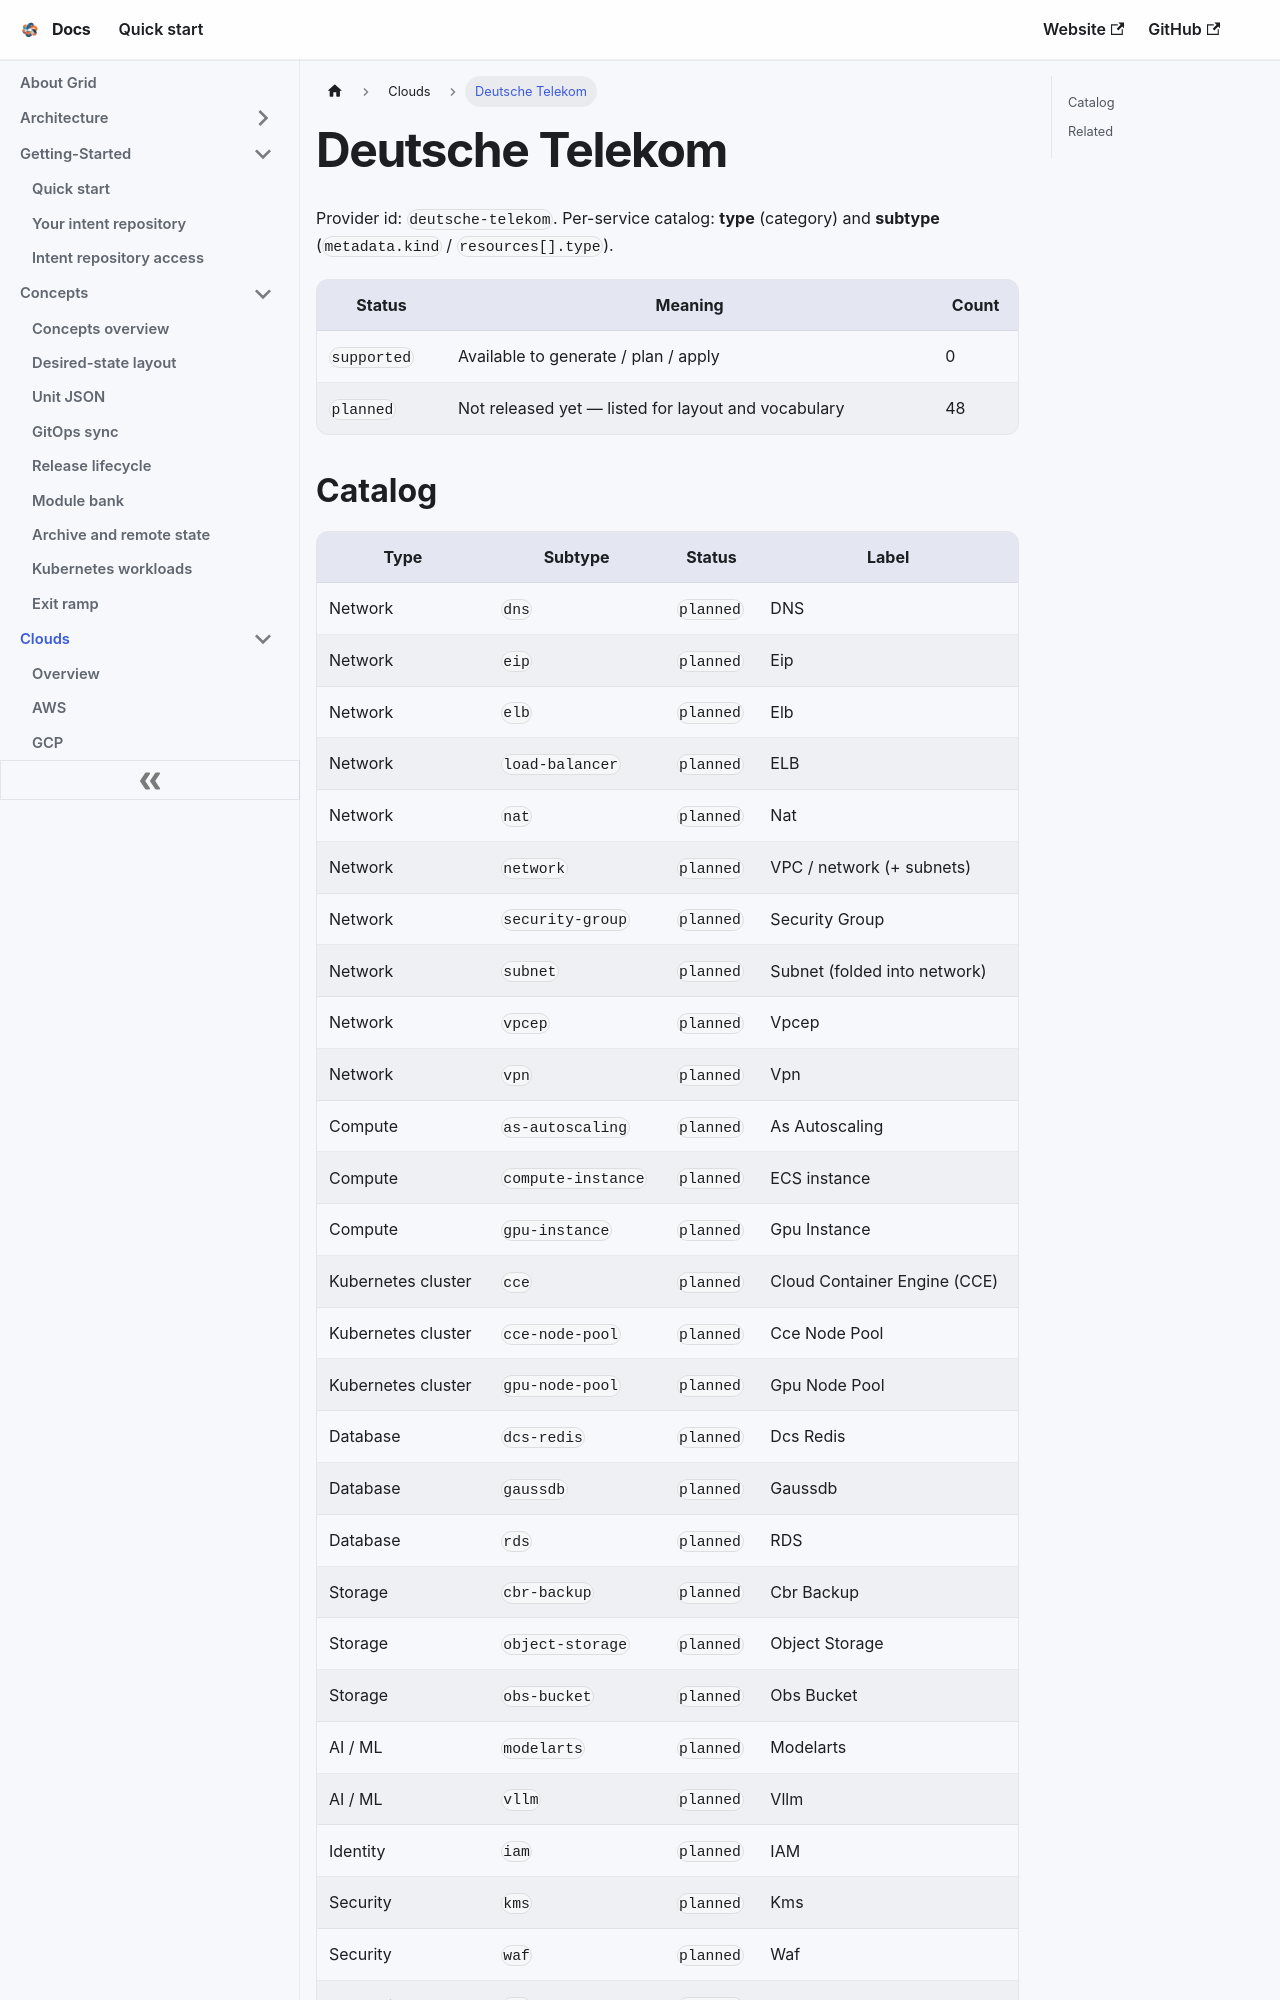

repository: gridplatform/doc · page: Clouds/Deutsche_Telekom.html · generator: docusaurus

---
title: Deutsche Telekom
---

# Deutsche Telekom

Provider id: `deutsche-telekom`. Per-service catalog: **type** (category) and **subtype** (`metadata.kind` / `resources[].type`).

| Status | Meaning | Count |
|--------|---------|-------|
| `supported` | Available to generate / plan / apply | 0 |
| `planned` | Not released yet — listed for layout and vocabulary | 48 |
